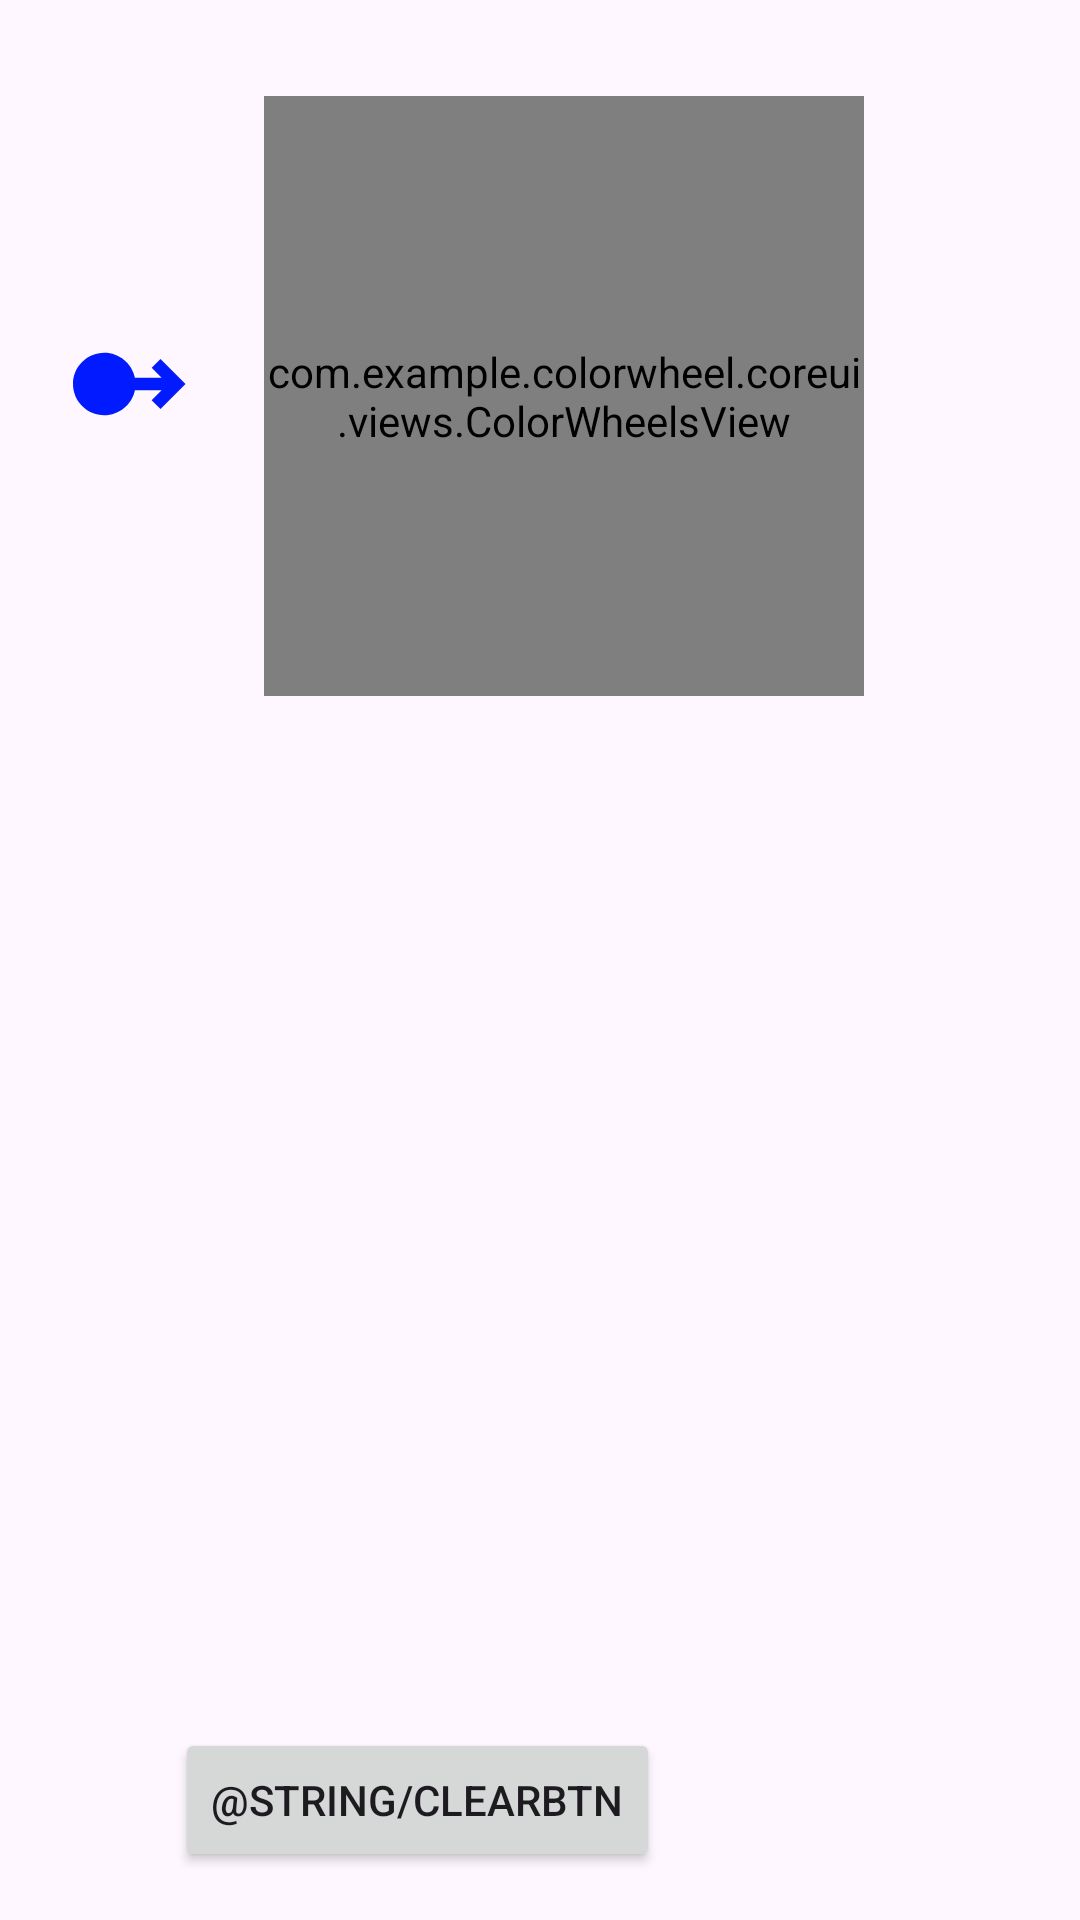

Write the Android layout XML for this screen, with the resource values it uses.
<!-- AndroidManifest.xml: application theme Theme.ColorWheel -->
<!-- res/layout/activity_main.xml -->
<?xml version="1.0" encoding="utf-8"?>
<androidx.constraintlayout.widget.ConstraintLayout xmlns:android="http://schemas.android.com/apk/res/android"
    xmlns:app="http://schemas.android.com/apk/res-auto"
    xmlns:tools="http://schemas.android.com/tools"
    android:layout_width="match_parent"
    android:layout_height="match_parent"
    android:orientation="vertical"
    tools:context=".MainActivity">

    <LinearLayout
        android:id="@+id/linearLayout"
        android:layout_width="280dp"
        android:layout_height="205dp"
        android:layout_marginStart="8dp"
        android:layout_marginTop="32dp"
        android:orientation="horizontal"
        android:baselineAligned="false"
        app:layout_constraintStart_toStartOf="parent"
        app:layout_constraintTop_toTopOf="parent">

        <androidx.constraintlayout.widget.ConstraintLayout
            android:layout_width="0dp"
            android:layout_height="wrap_content"
            android:layout_weight="1">

            <com.example.colorwheel.coreui.views.ColorWheelsView
                android:id="@+id/colorWheelsView"
                android:layout_width="200dp"
                android:layout_height="200dp"
                app:layout_constraintEnd_toEndOf="parent"
                app:layout_constraintTop_toTopOf="parent" />

            <ImageView
                android:id="@+id/imageView2"
                android:layout_width="50dp"
                android:layout_height="0dp"
                android:layout_marginStart="8dp"
                android:layout_marginBottom="8dp"
                android:src="@drawable/baseline_swipe_right_alt_24"
                app:layout_constraintBottom_toBottomOf="parent"
                app:layout_constraintStart_toStartOf="parent"
                app:layout_constraintTop_toTopOf="parent" />

        </androidx.constraintlayout.widget.ConstraintLayout>

    </LinearLayout>


    <Button
        android:id="@+id/button"
        android:layout_width="wrap_content"
        android:layout_height="wrap_content"
        android:layout_marginEnd="140dp"
        android:layout_marginBottom="16dp"
        android:onClick="onClickList"
        android:text="@string/clearBtn"
        app:layout_constraintBottom_toBottomOf="parent"
        app:layout_constraintEnd_toEndOf="parent" />

    <FrameLayout
        android:layout_width="250dp"
        android:layout_height="250dp"
        android:layout_marginEnd="50dp"
        android:layout_marginBottom="70dp"
        app:layout_constraintBottom_toBottomOf="parent"
        app:layout_constraintEnd_toEndOf="parent">

        <include layout="@layout/pad_custom_view" />
    </FrameLayout>



</androidx.constraintlayout.widget.ConstraintLayout>
<!-- res/layout/pad_custom_view.xml (included above) -->
<?xml version="1.0" encoding="utf-8"?>
<merge xmlns:android="http://schemas.android.com/apk/res/android"
    xmlns:tools="http://schemas.android.com/tools"
    android:layout_width="200dp"
    android:layout_height="200dp"
    tools:parentTag="android.widget.FrameLayout">


    <ImageView
        android:id="@+id/imageView"
        android:layout_width="match_parent"
        android:layout_height="match_parent"
         />

    <TextView
        android:id="@+id/textViewPad"
        android:layout_width="match_parent"
        android:layout_height="100dp"
        android:layout_marginStart="70dp"
        android:layout_marginTop="100dp"
        android:layout_marginBottom="16dp"
        android:text=""
        android:textSize="24sp" />


</merge>
<!-- resources referenced by this layout -->
<resources>
  <!-- drawable baseline_swipe_right_alt_24 (drawable) -->
  <vector android:height="24dp" android:tint="#021AFF"
      android:viewportHeight="24" android:viewportWidth="24"
      android:width="24dp" xmlns:android="http://schemas.android.com/apk/res/android">
      <path android:fillColor="@android:color/white" android:pathData="M13.9,11C13.44,8.72 11.42,7 9,7c-2.76,0 -5,2.24 -5,5s2.24,5 5,5c2.42,0 4.44,-1.72 4.9,-4h4.27l-1.59,1.59L18,16l4,-4l-4,-4l-1.41,1.41L18.17,11H13.9z"/>
  </vector>
  <style name="Theme.ColorWheel" parent="Base.Theme.ColorWheel" />
  <style name="Base.Theme.ColorWheel" parent="Theme.Material3.DayNight.NoActionBar">
          
          
      </style>
</resources>
